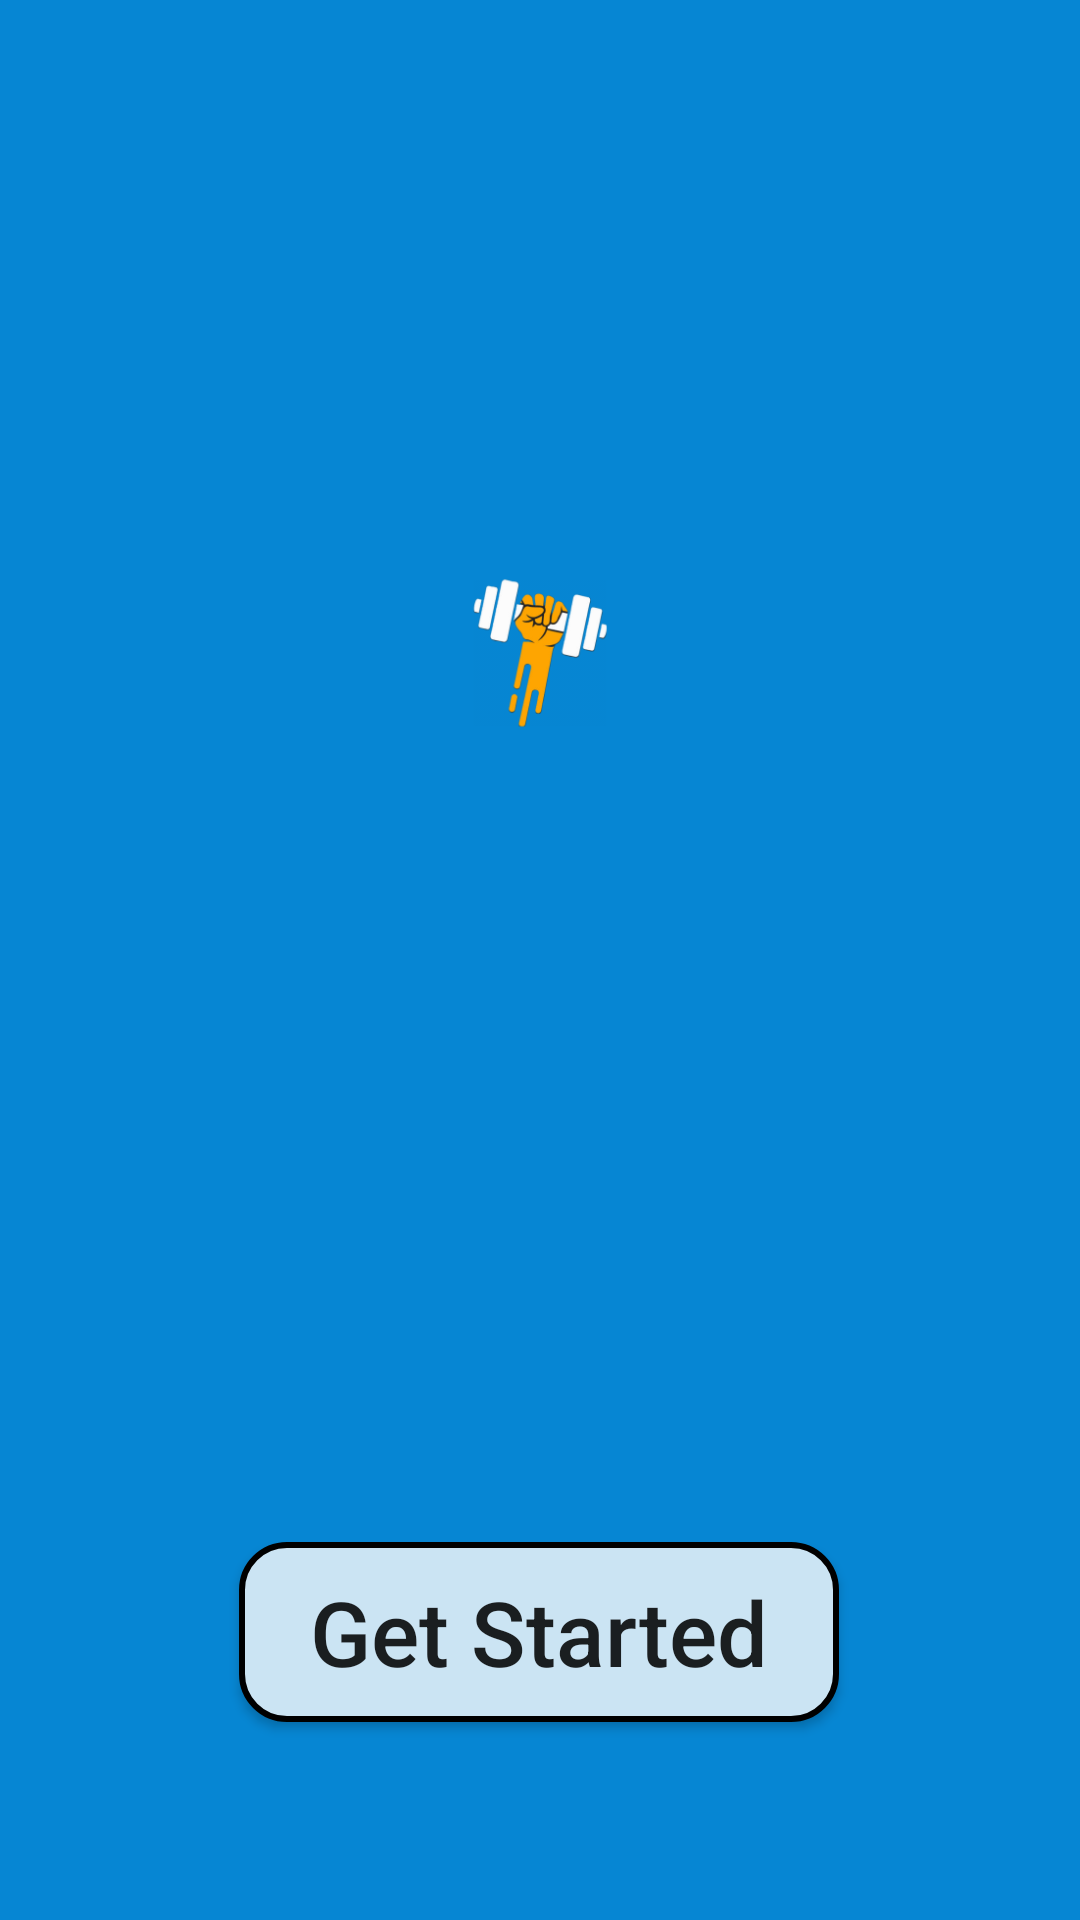

Here is an Android app screen rendered from its layout file. Give the layout XML and the strings, colors and styles it references.
<!-- AndroidManifest.xml: application theme Theme.FitBook -->
<!-- res/layout/activity_main.xml -->
<?xml version="1.0" encoding="utf-8"?>
<androidx.constraintlayout.widget.ConstraintLayout xmlns:android="http://schemas.android.com/apk/res/android"
    xmlns:app="http://schemas.android.com/apk/res-auto"
    xmlns:tools="http://schemas.android.com/tools"
    android:layout_width="match_parent"
    android:layout_height="match_parent"
    tools:context=".MainActivity"
    android:background="#0686D3">

    <ImageView
        android:id="@+id/imageView"
        android:layout_width="200dp"
        android:layout_height="200dp"
        android:src="@drawable/logo"
        app:layout_constraintBottom_toBottomOf="parent"
        app:layout_constraintEnd_toEndOf="parent"
        app:layout_constraintStart_toStartOf="parent"
        app:layout_constraintTop_toTopOf="parent"
        app:layout_constraintVertical_bias="0.266" />

    <Button
        android:layout_width="200dp"
        android:layout_height="60dp"
        android:background="@drawable/start_button"
        android:text="Get Started"
        android:textAllCaps="false"
        android:textSize="30sp"
        app:layout_constraintBottom_toBottomOf="parent"
        app:layout_constraintEnd_toEndOf="parent"
        app:layout_constraintHorizontal_bias="0.497"
        app:layout_constraintStart_toStartOf="parent"
        app:layout_constraintTop_toBottomOf="@+id/imageView"
        app:layout_constraintVertical_bias="0.749" />

</androidx.constraintlayout.widget.ConstraintLayout>
<!-- resources referenced by this layout -->
<resources>
  <!-- drawable logo: png bitmap (drawable, 33962 bytes) -->
  <!-- drawable start_button (drawable) -->
  <?xml version="1.0" encoding="utf-8"?>
  <shape xmlns:android="http://schemas.android.com/apk/res/android">
      <solid
          android:color="#CBE4F3"/>
      <corners
          android:radius="15dp"/>
      <stroke
          android:color="@color/black"
          android:width="2dp"/>
  
  
  </shape>
  <style name="Theme.FitBook" parent="Theme.AppCompat.DayNight.DarkActionBar">
          
          <item name="colorPrimary">@color/purple_500</item>
          <item name="colorPrimaryVariant">@color/purple_700</item>
          <item name="colorOnPrimary">@color/white</item>
          
          <item name="colorSecondary">@color/teal_200</item>
          <item name="colorSecondaryVariant">@color/teal_700</item>
          <item name="colorOnSecondary">@color/black</item>
          
          <item name="android:statusBarColor" tools:targetApi="l">?attr/colorPrimaryVariant</item>
          
      </style>
  <!-- not gathered from this repository: default colours our renderer supplied (Android Studio template values) -->
  <color name="purple_500">#FF6200EE</color>
  <color name="purple_700">#FF3700B3</color>
  <color name="teal_200">#FF03DAC5</color>
  <color name="teal_700">#FF018786</color>
  <color name="black">#FF000000</color>
  <color name="white">#FFFFFFFF</color>
</resources>
